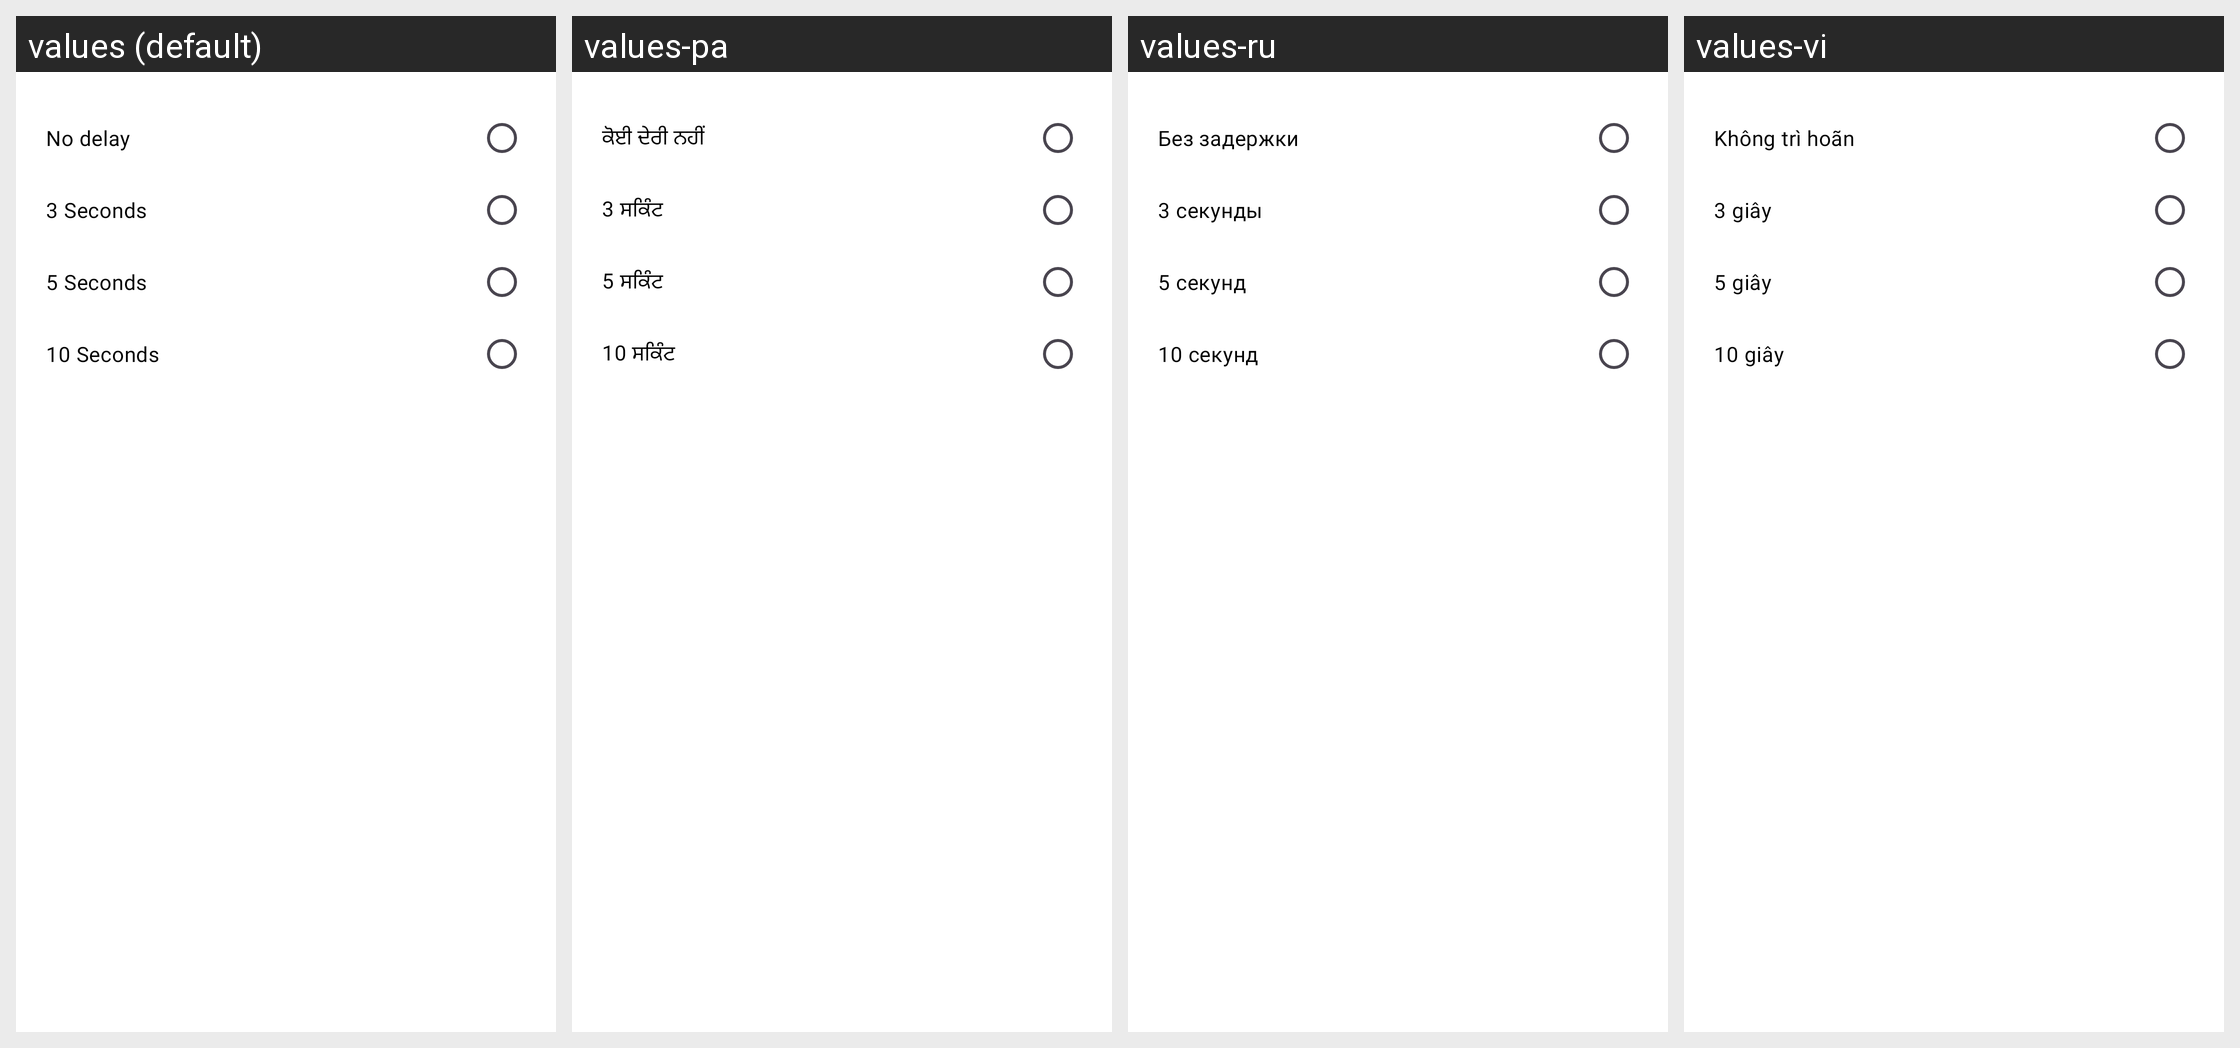

Translations of the strings shown on this Android screen, per locale in the grid:
Android screen res/layout/dialog_delayed_sending.xml rendered under 4 locales, left to right: values (default), values-pa, values-ru, values-vi. Device: Nexus 5 (rendered at 1080×1920; each locale shown at half size, 540×960, under a caption strip naming it); theme Theme.Messages.
Other locales in the repository, not shown: values-ar, values-de, values-es, values-fil, values-fr, values-hi, values-in, values-ja, values-ko, values-ms, values-nl, values-pt, values-th, values-tr, values-zh.
Strings drawn on this screen, with the default value and each locale's value (text and hints the layout hard-codes, and strings that could not be matched under every locale, appear in the picture but are not listed):

no_delay
  values: No delay
  values-pa: ਕੋਈ ਦੇਰੀ ਨਹੀਂ
  values-ru: Без задержки
  values-vi: Không trì hoãn

_3_seconds
  values: 3 Seconds
  values-pa: 3 ਸਕਿੰਟ
  values-ru: 3 секунды
  values-vi: 3 giây

_5_seconds
  values: 5 Seconds
  values-pa: 5 ਸਕਿੰਟ
  values-ru: 5 секунд
  values-vi: 5 giây

_10_seconds
  values: 10 Seconds
  values-pa: 10 ਸਕਿੰਟ
  values-ru: 10 секунд
  values-vi: 10 giây
